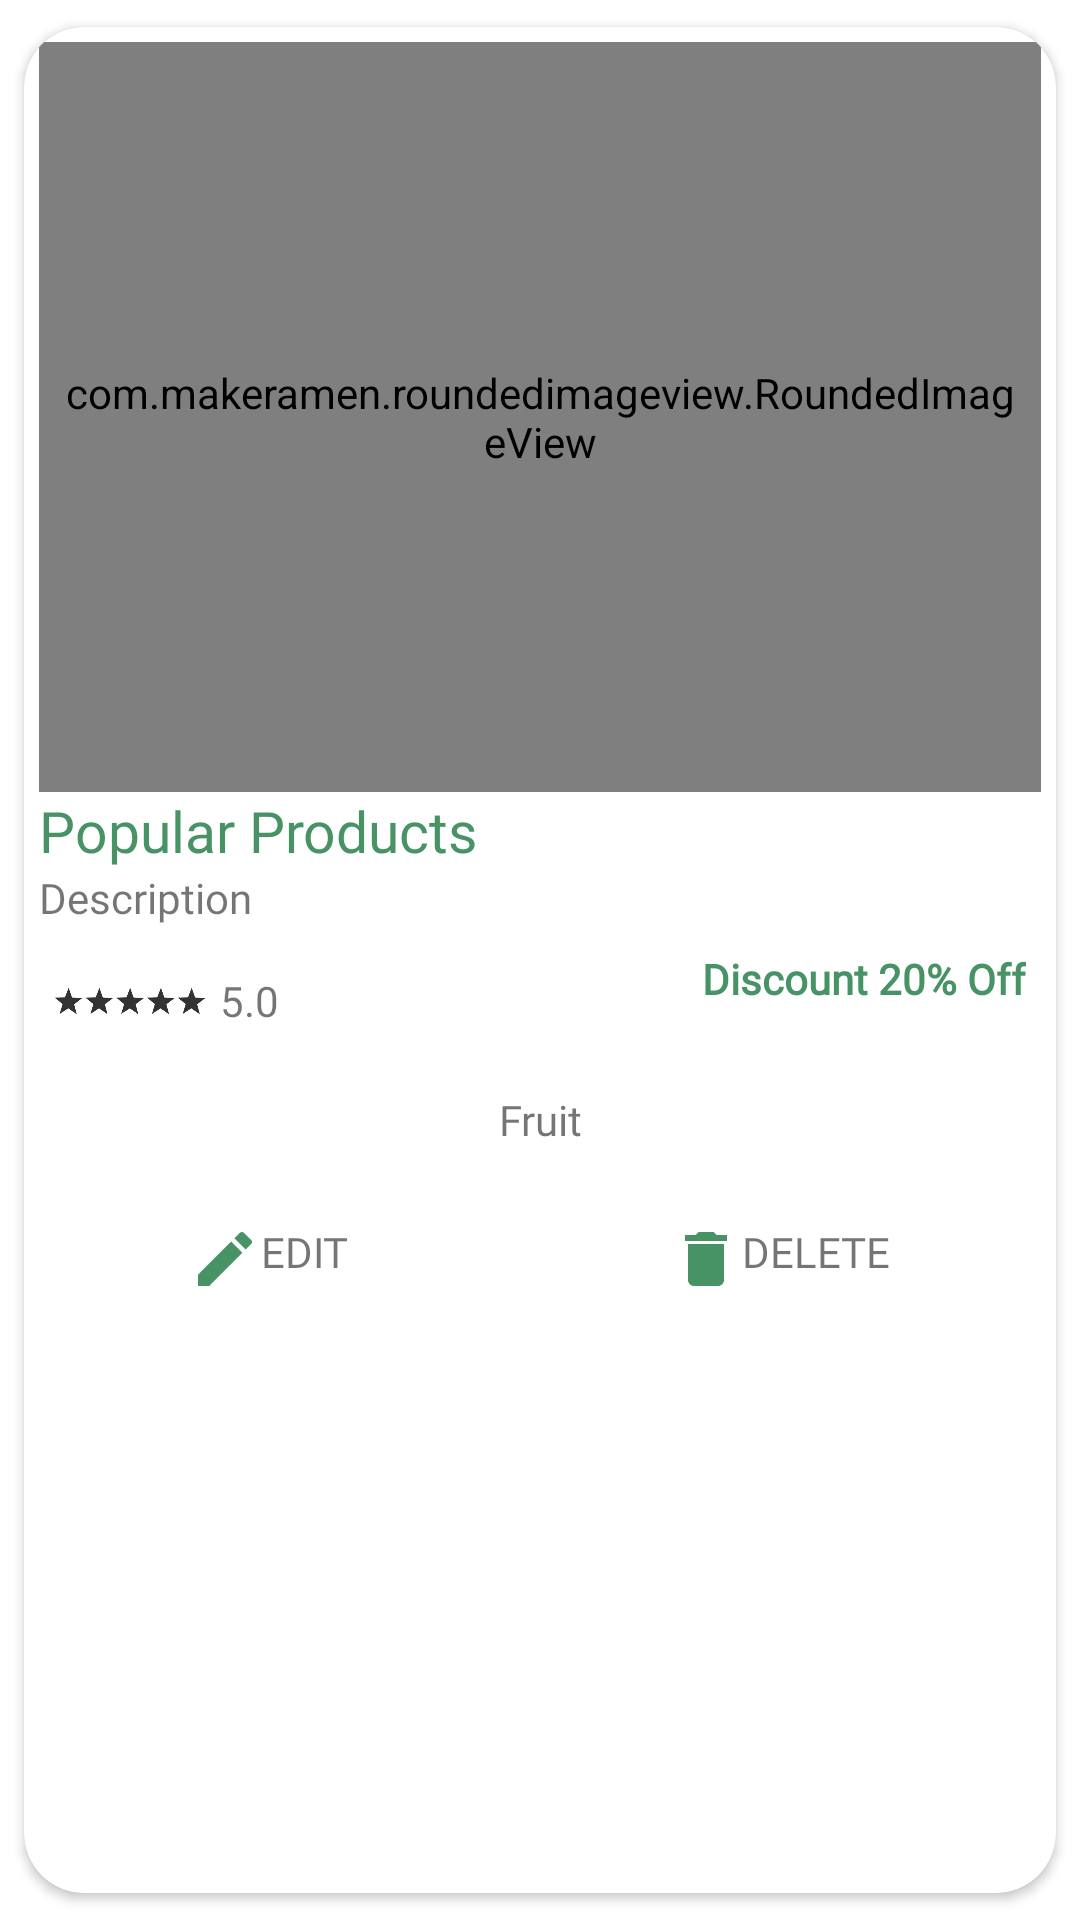

Produce the Android XML layout that renders to this screen, including the resource entries it uses.
<!-- AndroidManifest.xml: application theme Theme.MyGroceryStore -->
<!-- res/layout/admin_popular_product_card.xml -->
<?xml version="1.0" encoding="utf-8"?>
<androidx.cardview.widget.CardView xmlns:android="http://schemas.android.com/apk/res/android"
    android:layout_width="match_parent"
    android:layout_height="wrap_content"
    xmlns:app="http://schemas.android.com/apk/res-auto"
    app:cardCornerRadius="20dp"
    android:elevation="5dp"
    app:cardUseCompatPadding="true">

    <LinearLayout
        android:layout_width="match_parent"
        android:layout_height="wrap_content"
        android:orientation="vertical"
        android:padding="5dp">

        <com.makeramen.roundedimageview.RoundedImageView
            android:id="@+id/pop_img"
            android:layout_width="match_parent"
            android:layout_height="250dp"
            app:riv_corner_radius="10sp"
            android:scaleType="centerCrop"
            android:src="@mipmap/offers3"
            android:padding="8sp"
            />

        <TextView
            android:id="@+id/pop_name"
            android:layout_width="wrap_content"
            android:layout_height="wrap_content"
            android:fontFamily="@font/acumin_pro_bold"
            android:text="Popular Products"
            android:textSize="19sp"
            android:textColor="@color/dark_green"
            />
        <TextView
            android:id="@+id/pop_desc"
            android:layout_width="190dp"
            android:layout_height="wrap_content"
            android:ellipsize="end"
            android:maxLines="1"
            android:singleLine="true"
            android:fontFamily="@font/lacu_regular"
            android:text="Description"/>

        <LinearLayout
            android:layout_width="match_parent"
            android:layout_height="wrap_content"
            android:orientation="horizontal"
            android:padding="5sp"
            >
            <ImageView
                android:layout_width="60dp"
                android:layout_height="40dp"
                android:src="@drawable/ratingbar"
                android:layout_marginLeft="-5dp"
                android:layout_gravity="center_vertical"
                />

            <TextView
                android:id="@+id/pop_rating"
                android:layout_width="wrap_content"
                android:layout_height="match_parent"
                android:text="5.0"
                android:gravity="center_vertical"
                android:layout_weight="1"
                android:fontFamily="@font/acumin_pro_bold"/>

            <TextView
                android:id="@+id/pop_disc"
                android:layout_width="wrap_content"
                android:layout_height="wrap_content"
                android:layout_marginTop="3dp"
                android:text="Discount 20% Off"
                android:textColor="@color/dark_green"
                android:textStyle="bold"
                android:gravity="end"
                android:fontFamily="@font/acumin_pro_bold"/>
        </LinearLayout>
        <LinearLayout
            android:layout_width="match_parent"
            android:layout_height="wrap_content"
            android:orientation="horizontal"
            android:padding="5sp"
            >
            <TextView
                android:id="@+id/pop_type"
                android:layout_width="wrap_content"
                android:layout_height="match_parent"
                android:text="Fruit"
                android:gravity="center"
                android:layout_weight="1"
                android:fontFamily="@font/acumin_pro_bold"/>
        </LinearLayout>
        <RelativeLayout
            android:layout_width="match_parent"
            android:layout_height="wrap_content"
            >
            <TextView
                android:id="@+id/edit"
                android:layout_width="wrap_content"
                android:layout_height="wrap_content"
                android:text="EDIT"
                android:padding="20dp"
                android:layout_marginLeft="30dp"
                android:drawableStart="@drawable/ic_baseline_edit_24"
                android:fontFamily="@font/acumin_pro_bold"
                />

            <TextView
                android:id="@+id/delete"
                android:layout_width="wrap_content"
                android:layout_height="wrap_content"
                android:text="DELETE"
                android:padding="20dp"
                android:layout_marginRight="30dp"
                android:drawableStart="@drawable/ic_baseline_delete_24"
                android:fontFamily="@font/acumin_pro_bold"
                android:layout_alignParentRight="true"/>
        </RelativeLayout>

    </LinearLayout>
</androidx.cardview.widget.CardView>
<!-- resources referenced by this layout -->
<resources>
  <color name="dark_green">#479365</color>
  <!-- drawable ic_baseline_delete_24 (drawable) -->
  <vector android:height="24dp" android:tint="@color/dark_green"
      android:viewportHeight="24" android:viewportWidth="24"
      android:width="24dp" xmlns:android="http://schemas.android.com/apk/res/android">
      <path android:fillColor="@android:color/white" android:pathData="M6,19c0,1.1 0.9,2 2,2h8c1.1,0 2,-0.9 2,-2V7H6v12zM19,4h-3.5l-1,-1h-5l-1,1H5v2h14V4z"/>
  </vector>
  <!-- drawable ic_baseline_edit_24 (drawable) -->
  <vector android:height="24dp" android:tint="#479365"
      android:viewportHeight="24" android:viewportWidth="24"
      android:width="24dp" xmlns:android="http://schemas.android.com/apk/res/android">
      <path android:fillColor="@android:color/white" android:pathData="M3,17.25V21h3.75L17.81,9.94l-3.75,-3.75L3,17.25zM20.71,7.04c0.39,-0.39 0.39,-1.02 0,-1.41l-2.34,-2.34c-0.39,-0.39 -1.02,-0.39 -1.41,0l-1.83,1.83 3.75,3.75 1.83,-1.83z"/>
  </vector>
  <!-- drawable ratingbar: png bitmap (drawable, 34128 bytes) -->
  <style name="Theme.MyGroceryStore" parent="Theme.MaterialComponents.Light.NoActionBar">
          
          <item name="colorPrimary">@color/purple_500</item>
          <item name="colorPrimaryVariant">@color/purple_700</item>
          <item name="colorOnPrimary">@color/white</item>
          
          <item name="colorSecondary">@color/teal_200</item>
          <item name="colorSecondaryVariant">@color/teal_700</item>
          <item name="colorOnSecondary">@color/black</item>
          
          <item name="android:statusBarColor" tools:targetApi="l">?attr/colorPrimaryVariant</item>
          
      </style>
  <color name="purple_500">#E7FFEE</color>
  <color name="purple_700">#479365</color>
  <color name="white">#FFFFFFFF</color>
  <color name="teal_200">#FF03DAC5</color>
  <color name="teal_700">#FF018786</color>
  <color name="black">#FF000000</color>
</resources>
